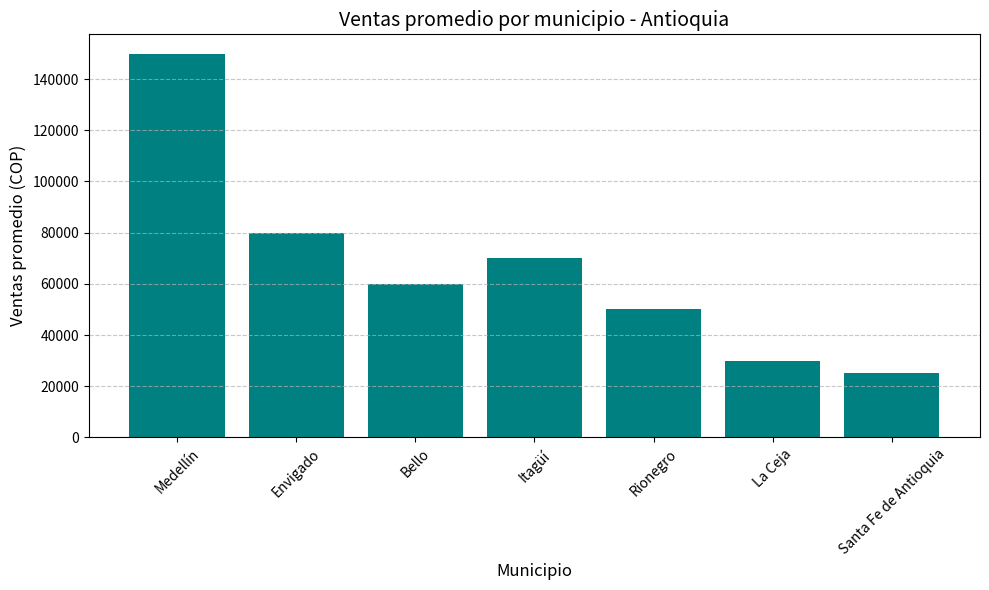

Write Python code to recreate this figure.
import pandas as pd
import matplotlib.pyplot as plt

# Datos ficticios de municipios de Antioquia
data = {
    "Municipio": ["Medellín", "Envigado", "Bello", "Itagüí", "Rionegro", "La Ceja", "Santa Fe de Antioquia"],
    "Ventas_promedio": [150000, 80000, 60000, 70000, 50000, 30000, 25000],
    "Poblacion_aprox": [2500000, 250000, 500000, 280000, 160000, 60000, 25000]
}

# Crear un DataFrame con pandas
df = pd.DataFrame(data)

# Mostrar los datos
print(df)

# Crear gráfico de barras
plt.figure(figsize=(10, 6))
plt.bar(df["Municipio"], df["Ventas_promedio"], color="teal")

# Personalizar el gráfico
plt.title("Ventas promedio por municipio - Antioquia", fontsize=14)
plt.xlabel("Municipio", fontsize=12)
plt.ylabel("Ventas promedio (COP)", fontsize=12)
plt.xticks(rotation=45)
plt.grid(axis='y', linestyle='--', alpha=0.7)

# Mostrar el gráfico
plt.tight_layout()
plt.show()
